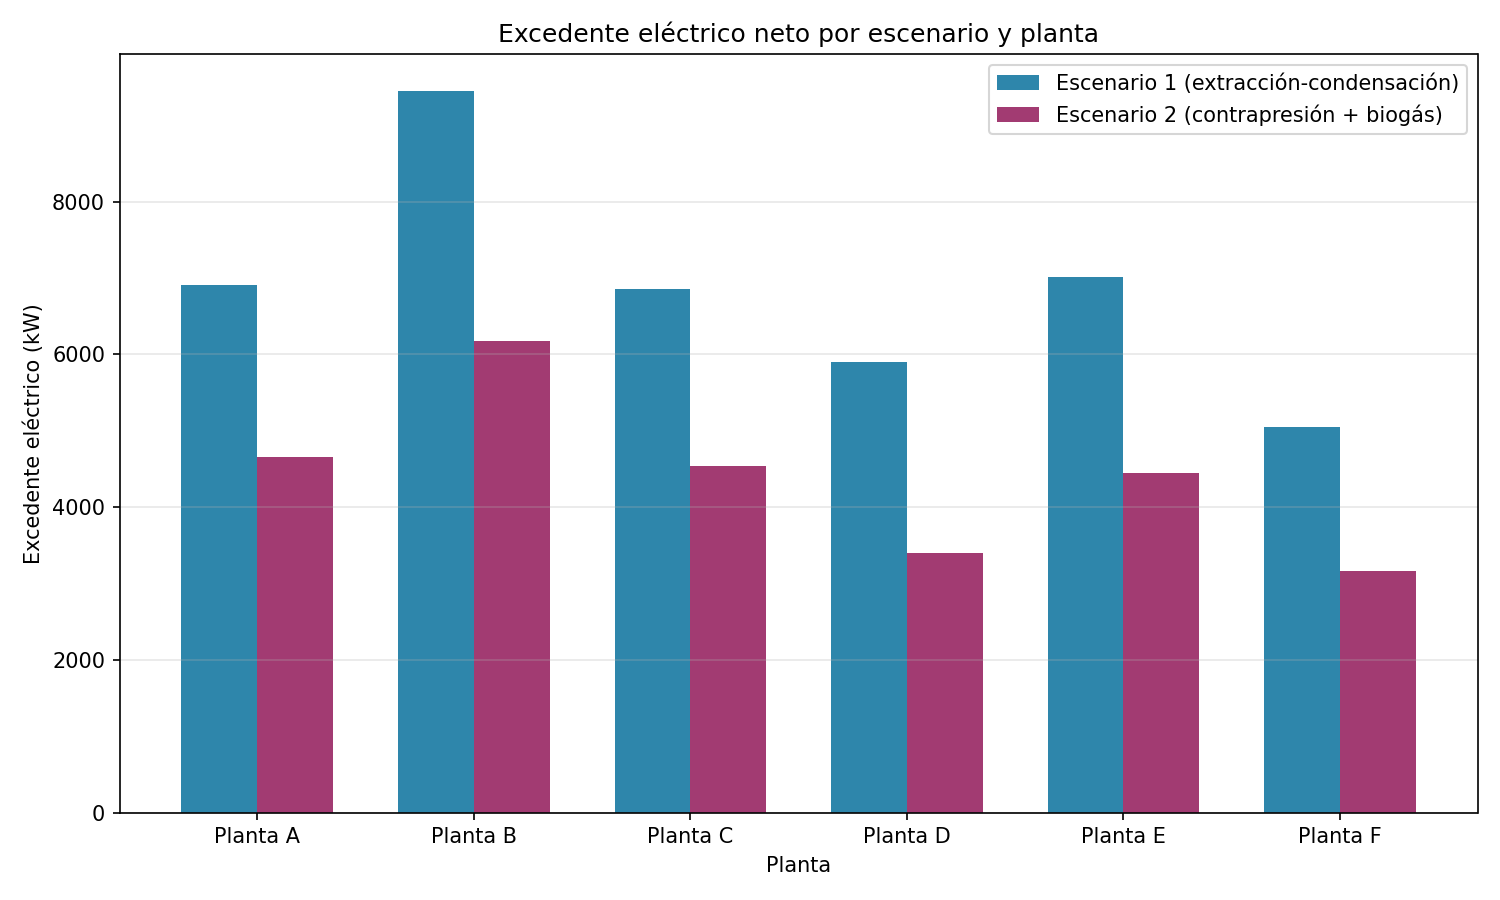

Source data for this figure (header and first rows):
Planta, Escenario 1 (kW), Escenario 2 (kW), Esc.2 / Esc.1 (%)
Planta A, 6907, 4663, 67.5
Planta B, 9455, 6176, 65.32
Planta C, 6852, 4540, 66.25
Planta D, 5898, 3396, 57.58
Planta E, 7012, 4449, 63.45
Planta F, 5052, 3159, 62.52
